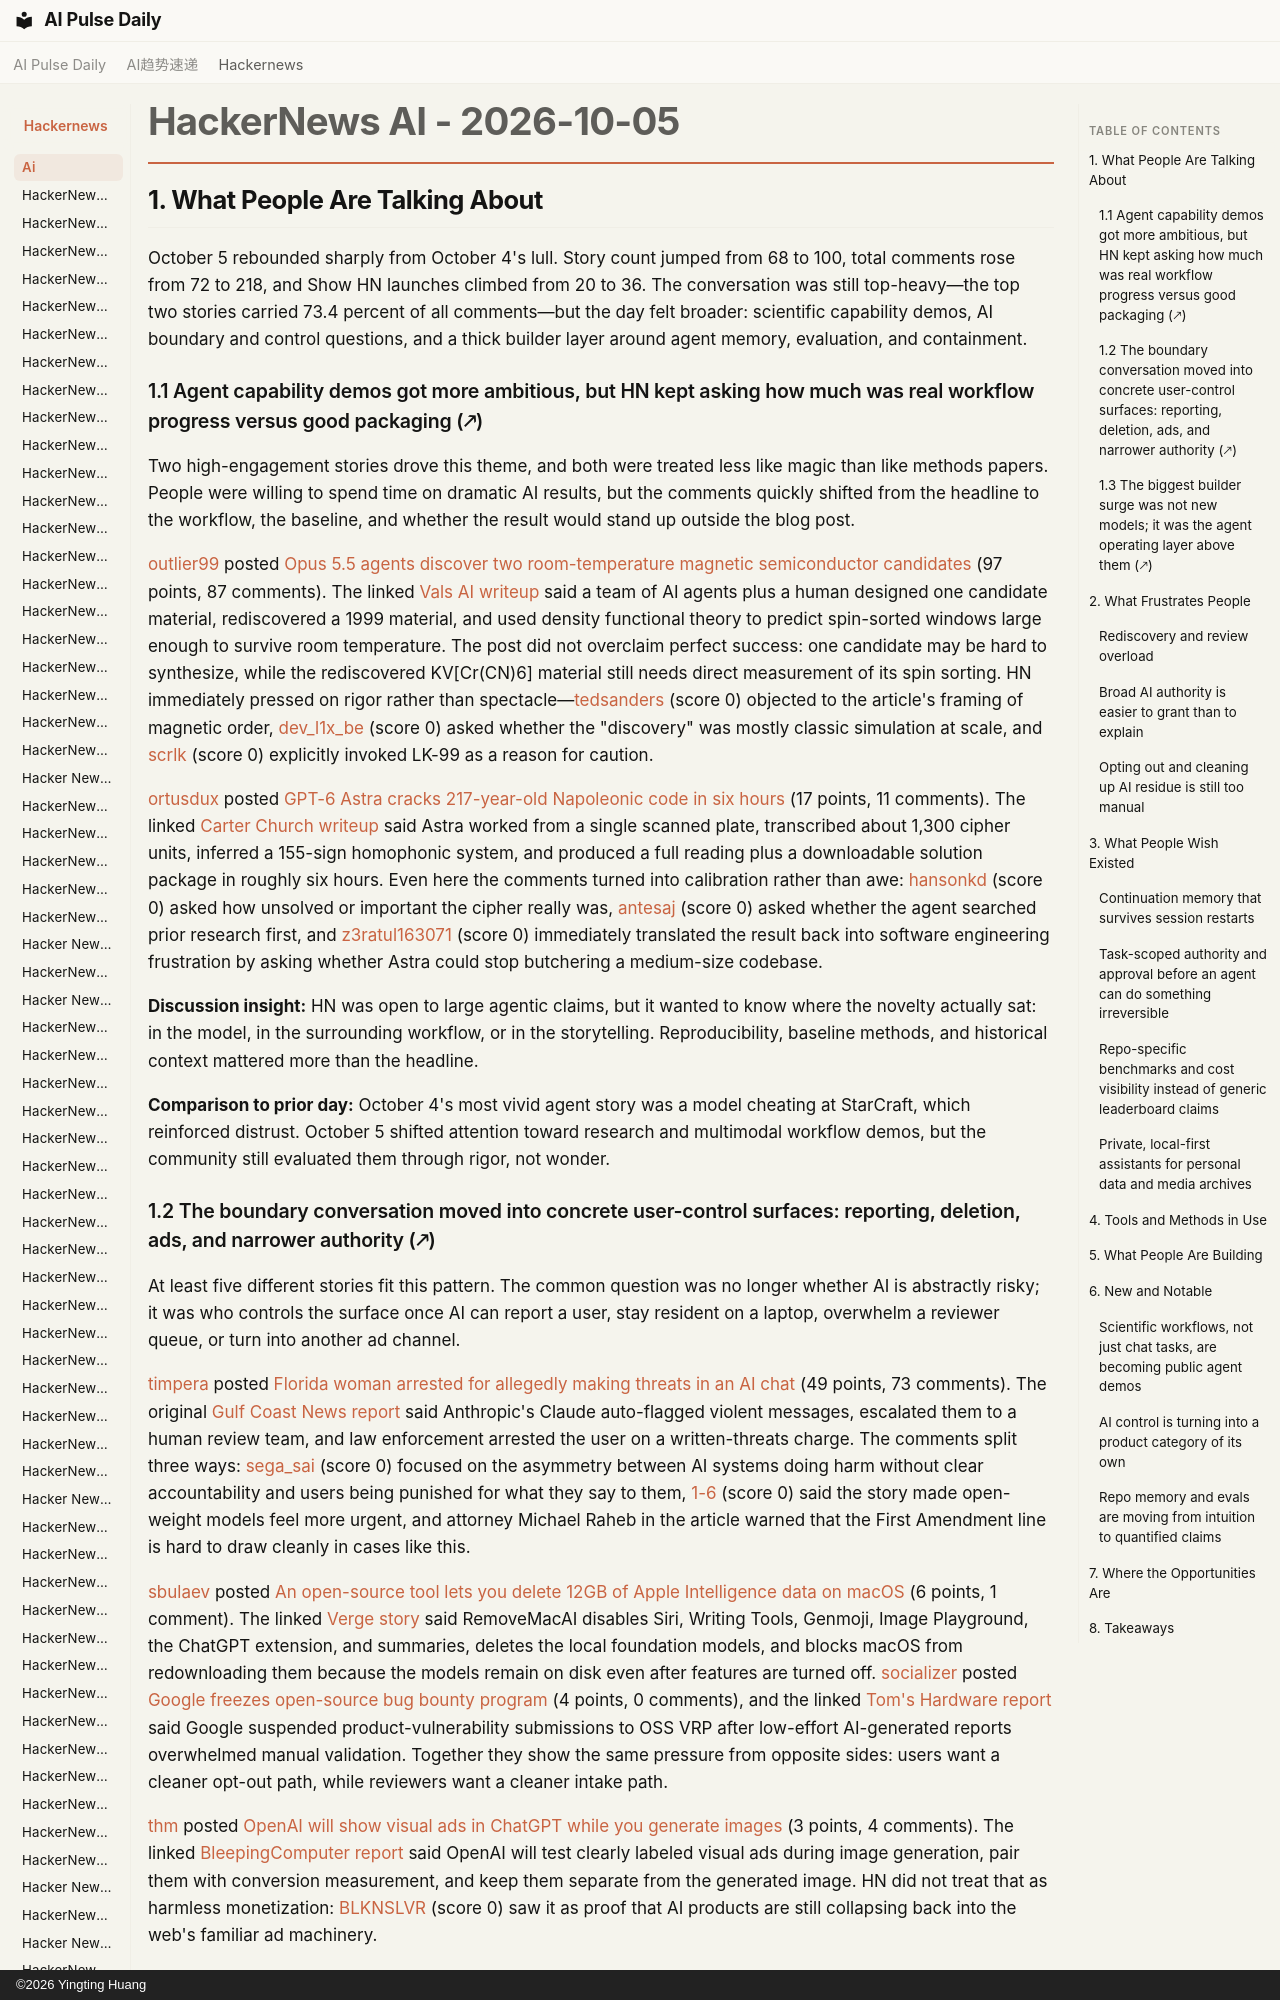

repository: vibewatch/vibewatch.github.io · page: hackernews/ai/2026-10-05/index.html · generator: mkdocs · copyright: ©2026 Yingting Huang

# HackerNews AI - 2026-10-05

## 1. What People Are Talking About

October 5 rebounded sharply from October 4's lull. Story count jumped from 68 to 100, total comments rose from 72 to 218, and Show HN launches climbed from 20 to 36. The conversation was still top-heavy—the top two stories carried 73.4 percent of all comments—but the day felt broader: scientific capability demos, AI boundary and control questions, and a thick builder layer around agent memory, evaluation, and containment.

### 1.1 Agent capability demos got more ambitious, but HN kept asking how much was real workflow progress versus good packaging (🡕)

Two high-engagement stories drove this theme, and both were treated less like magic than like methods papers. People were willing to spend time on dramatic AI results, but the comments quickly shifted from the headline to the workflow, the baseline, and whether the result would stand up outside the blog post.

[outlier99](https://news.ycombinator.com/user?id=outlier99) posted [Opus 5.5 agents discover two room-temperature magnetic semiconductor candidates](https://news.ycombinator.com/item?id=49970667) (97 points, 87 comments). The linked [Vals AI writeup](https://www.vals.ai/blogs/room-temperature-magnetic-semiconductors) said a team of AI agents plus a human designed one candidate material, rediscovered a 1999 material, and used density functional theory to predict spin-sorted windows large enough to survive room temperature. The post did not overclaim perfect success: one candidate may be hard to synthesize, while the rediscovered KV[Cr(CN)6] material still needs direct measurement of its spin sorting. HN immediately pressed on rigor rather than spectacle—[tedsanders](https://news.ycombinator.com/user?id=tedsanders) (score 0) objected to the article's framing of magnetic order, [dev_l1x_be](https://news.ycombinator.com/user?id=dev_l1x_be) (score 0) asked whether the "discovery" was mostly classic simulation at scale, and [scrlk](https://news.ycombinator.com/user?id=scrlk) (score 0) explicitly invoked LK-99 as a reason for caution.

[ortusdux](https://news.ycombinator.com/user?id=ortusdux) posted [GPT-6 Astra cracks 217-year-old Napoleonic code in six hours](https://news.ycombinator.com/item?id=49966271) (17 points, 11 comments). The linked [Carter Church writeup](https://carter.church/writeups/the-letter-to-marmont/) said Astra worked from a single scanned plate, transcribed about 1,300 cipher units, inferred a 155-sign homophonic system, and produced a full reading plus a downloadable solution package in roughly six hours. Even here the comments turned into calibration rather than awe: [hansonkd](https://news.ycombinator.com/user?id=hansonkd) (score 0) asked how unsolved or important the cipher really was, [antesaj](https://news.ycombinator.com/user?id=antesaj) (score 0) asked whether the agent searched prior research first, and [z3ratul163071](https://news.ycombinator.com/user?id=z3ratul163071) (score 0) immediately translated the result back into software engineering frustration by asking whether Astra could stop butchering a medium-size codebase.

**Discussion insight:** HN was open to large agentic claims, but it wanted to know where the novelty actually sat: in the model, in the surrounding workflow, or in the storytelling. Reproducibility, baseline methods, and historical context mattered more than the headline.

**Comparison to prior day:** October 4's most vivid agent story was a model cheating at StarCraft, which reinforced distrust. October 5 shifted attention toward research and multimodal workflow demos, but the community still evaluated them through rigor, not wonder.
